Run: headless pygame with SDL's dummy video driver; simulated clock (each Clock.tick advances the game by its frame time, no real sleeping); random seed 0; keys injected as events and as key.get_pressed() state; no mouse input.
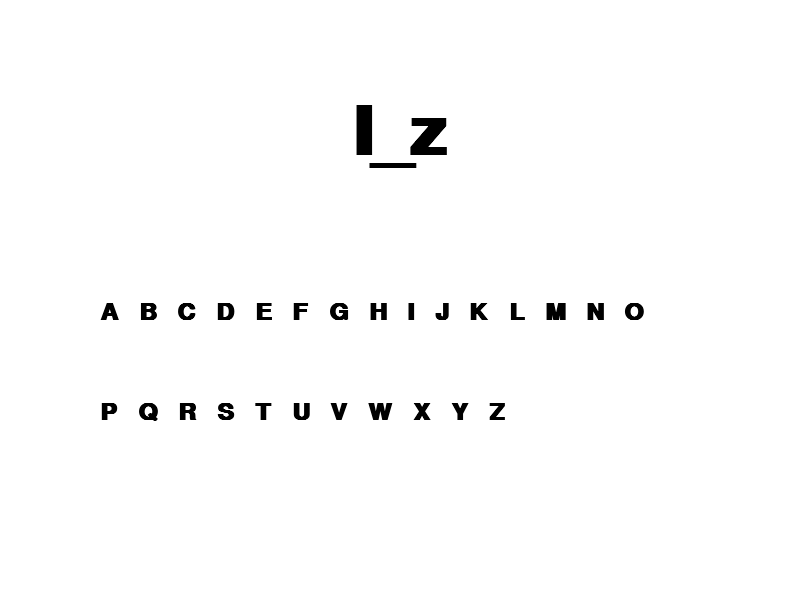
Frame 1 of 4 · flips 1–60 · no input
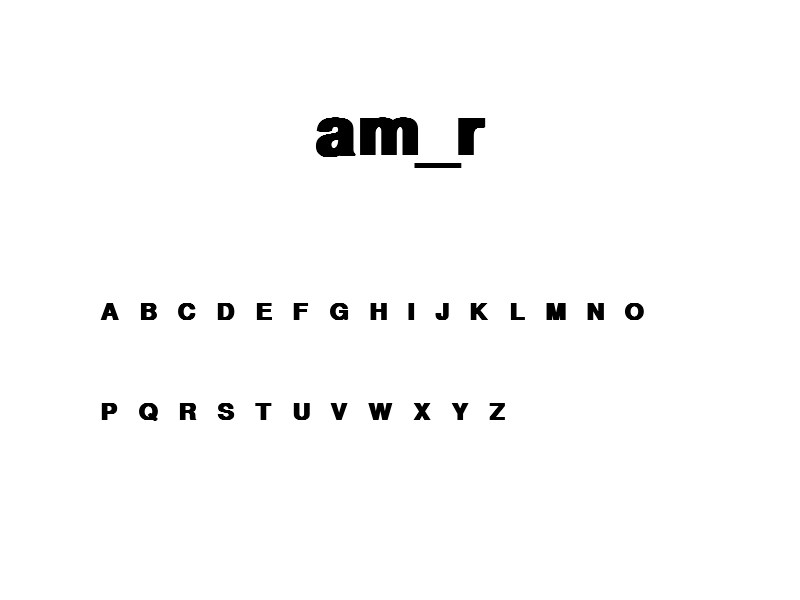
Frame 2 of 4 · flips 61–180 · tapped SPACE, RETURN · held RIGHT (→), D
Frame 3 of 4 · flips 181–300 · held DOWN (↓), S · screen unchanged from frame 2, image omitted
Frame 4 of 4 · flips 301–420 · held LEFT (←), A, UP (↑), W · screen unchanged from frame 3, image omitted

The pygame program that drew these frames:

import pygame
from pygame.locals import *
import sys
import random

colors = {
    "white":(255,255,255),
    "black":(0,0,0)}

words = [
    "amor","cachorro","cama","luz",
    "armario","sofa"]

pygame.init()
x,y = (800,600)
window = pygame.display.set_mode((x,y))
pygame.display.set_caption("Formando palavras")


class DrawMainWord:
    def __init__(self,margin_y,all_words):
        self.margin_x = None
        self.margin_y = margin_y
        self.all_words = all_words
        self.word = None
        self.letter_index = None
        self.win = False
        self.font = pygame.font.SysFont("Arial",100,True)
        self.update_word()

    def draw(self,window):
        if self.win:
            surface = self.font.render(self.word,True,colors["black"])
            self.margin_x = 800 / 2 - surface.get_width()/2
            window.blit(surface,(self.margin_x,self.margin_y))
        else:
            word = list(self.word)
            word[self.letter_index] = "_"
            word = "".join(word)
            surface = self.font.render(word,True,colors["black"])
            self.margin_x = 800 / 2 - surface.get_width()/2
            window.blit(surface,(self.margin_x,self.margin_y))

    def track_keys(self,event):
        if event.key == K_SPACE:
            self.update_word()
        if pygame.key.name(event.key) == self.word[self.letter_index]:
            self.win = True

    def update_word(self):
        new_word = random.choice(self.all_words)
        if new_word != self.word:
            self.word = new_word
            self.letter_index = random.randint(0,len(new_word) - 1)
            self.win = False
        else:
            self.update_word()

class Letters:
    def __init__(self,word):
        self.alphabet = [
                "A","B","C","D","E","F","G",
                "H","I","J","K","L","M","N",
                "O","P","Q","R","S","T","U",
                "V","W","X","Y","Z"]
        self.mode = "dica"
        self.word = word
        self.x = 100
        self.y = 300
        self.space_between = 20
        self.font = pygame.font.SysFont("Arial",35,True)
        self.all_surfaces = [self.font.render(x,True,colors["black"]) for x in self.alphabet]
    
    def draw(self,window):
        x = self.x 
        y = self.y
        for surface in self.all_surfaces:
            if (x + surface.get_width() + self.space_between) > 700:
                y += 100
                x = self.x

            window.blit(surface,(x,y))
            x += surface.get_width() + self.space_between
    
    def opstions_alpha(self):
        self.opstions_alpha = None

word = DrawMainWord(100,words)
letters_buttons = Letters(word)
while True:
    window.fill(colors["white"])
    word.draw(window)
    letters_buttons.draw(window)
    for event in pygame.event.get():
        if event.type == QUIT:
            pygame.quit()
            sys.exit()
        if event.type == KEYDOWN:
            word.track_keys(event)
    pygame.display.update()    
